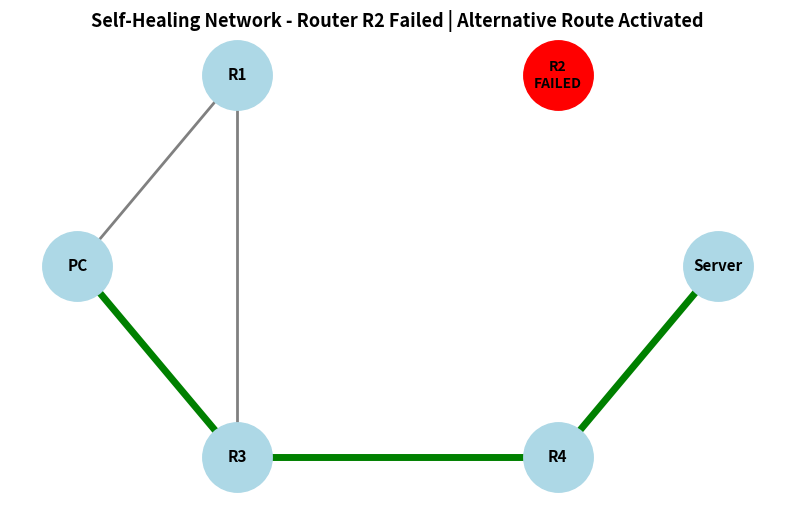

This chart was generated by the following Python code:
import networkx as nx
import matplotlib.pyplot as plt

# ==========================================
# SELF-HEALING NETWORK SIMULATOR
# ==========================================

# Create the network
G = nx.Graph()

# Add devices
nodes = ["PC", "R1", "R2", "R3", "R4", "Server"]
G.add_nodes_from(nodes)

# Add network connections
edges = [
    ("PC", "R1"),
    ("PC", "R3"),
    ("R1", "R2"),
    ("R3", "R4"),
    ("R2", "Server"),
    ("R4", "Server"),
    ("R1", "R3"),
    ("R2", "R4")
]

G.add_edges_from(edges)

# Fixed positions for devices
pos = {
    "PC": (0, 1),
    "R1": (1, 2),
    "R3": (1, 0),
    "R2": (3, 2),
    "R4": (3, 0),
    "Server": (4, 1)
}

# ==========================================
# NORMAL NETWORK
# ==========================================

normal_path = nx.shortest_path(
    G,
    source="PC",
    target="Server"
)

print("\n========================================")
print(" SELF-HEALING NETWORK SIMULATOR")
print("========================================")

print("\nNORMAL NETWORK STATUS: ONLINE")
print("Normal Route:")
print(" → ".join(normal_path))

# ==========================================
# SIMULATE ROUTER FAILURE
# ==========================================

failed_router = "R2"

print("\n----------------------------------------")
print(f"ROUTER FAILURE DETECTED: {failed_router}")
print("----------------------------------------")

# Remove failed router
G.remove_node(failed_router)

# ==========================================
# AUTOMATIC ROUTE RECOVERY
# ==========================================

try:
    new_path = nx.shortest_path(
        G,
        source="PC",
        target="Server"
    )

    print("\nSEARCHING FOR ALTERNATIVE ROUTE...")
    print("NEW ROUTE FOUND:")
    print(" → ".join(new_path))

    print("\nCONNECTION RESTORED SUCCESSFULLY!")

except nx.NetworkXNoPath:

    new_path = []

    print("\nNO ALTERNATIVE ROUTE AVAILABLE")
    print("CONNECTION FAILED")

# ==========================================
# VISUAL NETWORK DISPLAY
# ==========================================

plt.figure(figsize=(10, 6))

# Active nodes
active_nodes = list(G.nodes())

# Draw normal active network
nx.draw_networkx_edges(
    G,
    pos,
    edge_color="gray",
    width=2
)

# Draw active nodes
nx.draw_networkx_nodes(
    G,
    pos,
    nodelist=active_nodes,
    node_size=2500,
    node_color="lightblue"
)

# Draw failed router separately
nx.draw_networkx_nodes(
    nx.Graph(),
    pos,
    nodelist=[failed_router],
    node_size=2500,
    node_color="red"
)

# Draw labels
nx.draw_networkx_labels(
    G,
    pos,
    font_size=11,
    font_weight="bold"
)

# Label for failed router
plt.text(
    pos[failed_router][0],
    pos[failed_router][1],
    failed_router + "\nFAILED",
    horizontalalignment="center",
    verticalalignment="center",
    fontweight="bold"
)

# Highlight recovered route
if new_path:
    path_edges = list(zip(new_path, new_path[1:]))

    nx.draw_networkx_edges(
        G,
        pos,
        edgelist=path_edges,
        edge_color="green",
        width=5
    )

plt.title(
    "Self-Healing Network - Router R2 Failed | Alternative Route Activated",
    fontsize=13,
    fontweight="bold"
)

plt.axis("off")
plt.show()
